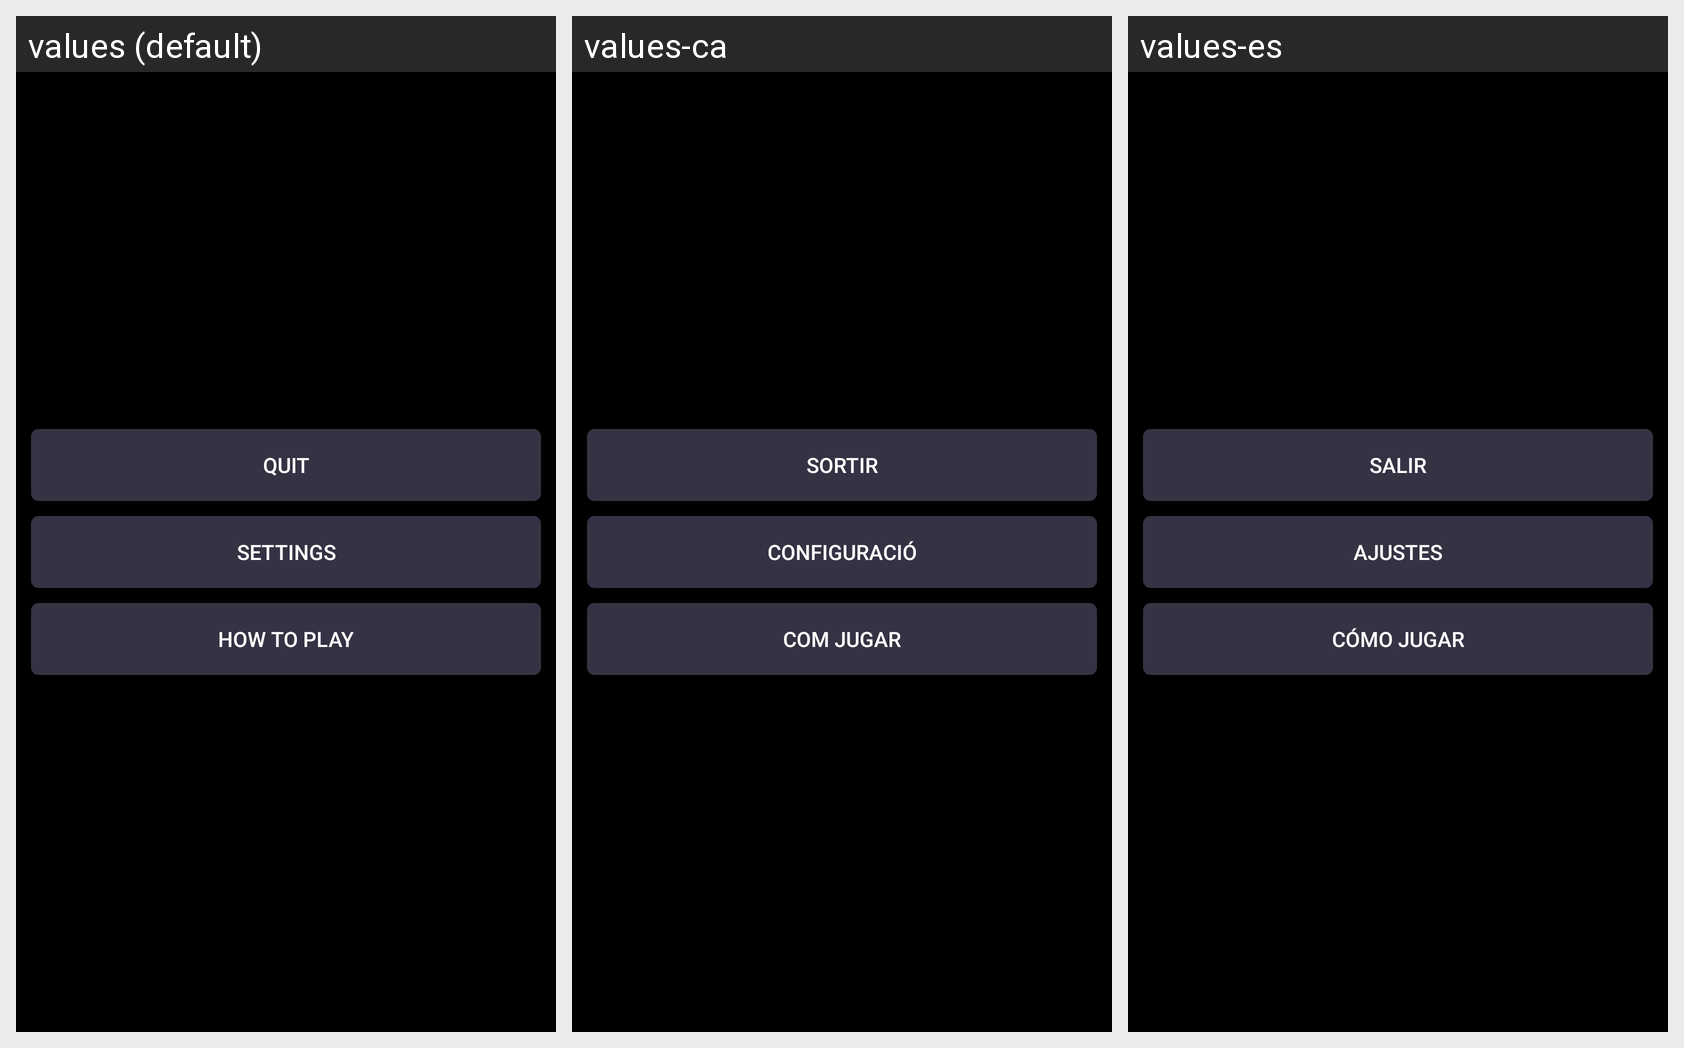

Strings drawn on this Android screen and how each of the app's shown locales translates them:
Android screen res/layout/layout_game_menu.xml rendered under 3 locales, left to right: values (default), values-ca, values-es. Device: Nexus 5 (rendered at 1080×1920; each locale shown at half size, 540×960, under a caption strip naming it); theme AppTheme.
Strings drawn on this screen, with the default value and each locale's value (text and hints the layout hard-codes, and strings that could not be matched under every locale, appear in the picture but are not listed):

quit
  values: Quit
  values-ca: Sortir
  values-es: Salir

settings
  values: Settings
  values-ca: Configuració
  values-es: Ajustes

tutorial_t
  values: How to Play
  values-ca: Com Jugar
  values-es: Cómo Jugar
